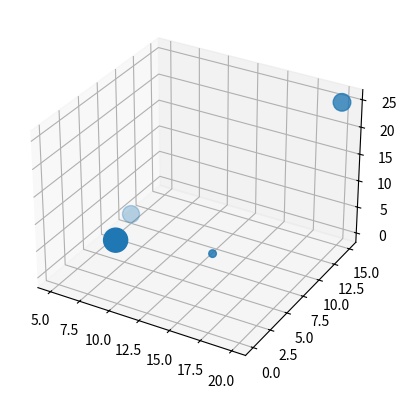

Generate this figure with matplotlib:
import matplotlib.pyplot as plt
from mpl_toolkits.mplot3d import Axes3D

fig = plt.figure()
ax = fig.add_subplot(projection='3d')

x = [5, 10, 15, 20]
y = [10, 0, 5, 15]
z = [0, 10, 5, 25]
s = [150, 300, 30, 160]

ax.scatter(x, y, z, s=s)
plt.show()
